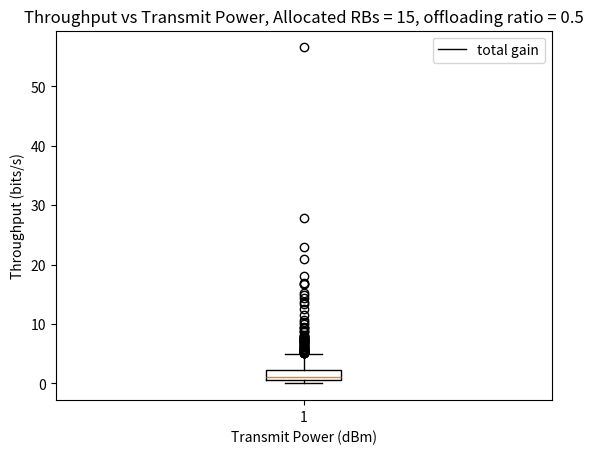

Reproduce this figure in Python.
import numpy as np
import matplotlib.pyplot as plt

x = np.arange(1,1000,1)
total_gains = []

for y in x:
    small_scale_channel_gain = np.random.rayleigh(1)
    large_scale_channel_gain = np.random.lognormal(0.0,1.0)
    total_gain = large_scale_channel_gain*small_scale_channel_gain#*self.large_scale_channel_gain*self.pathloss_gain
    total_gains.append(total_gain)

print('Max channel gain: ', np.max(total_gains), ' Min channel gain: ', np.min(total_gain))
plt.title("Line graph")
plt.xlabel("X axis")
plt.ylabel("Y axis")
plt.boxplot(total_gains)
#plt.plot(allocated_RBs,local_energy,color = "blue")
#plt.plot(allocated_RBs,transmit_energy,color = "green")
#plt.plot(offload_ratios,throughput,color = "black")
plt.legend(["total gain"])
plt.xlabel("Transmit Power (dBm)")
plt.ylabel("Throughput (bits/s)")
plt.title("Throughput vs Transmit Power, Allocated RBs = 15, offloading ratio = 0.5")
plt.show()
